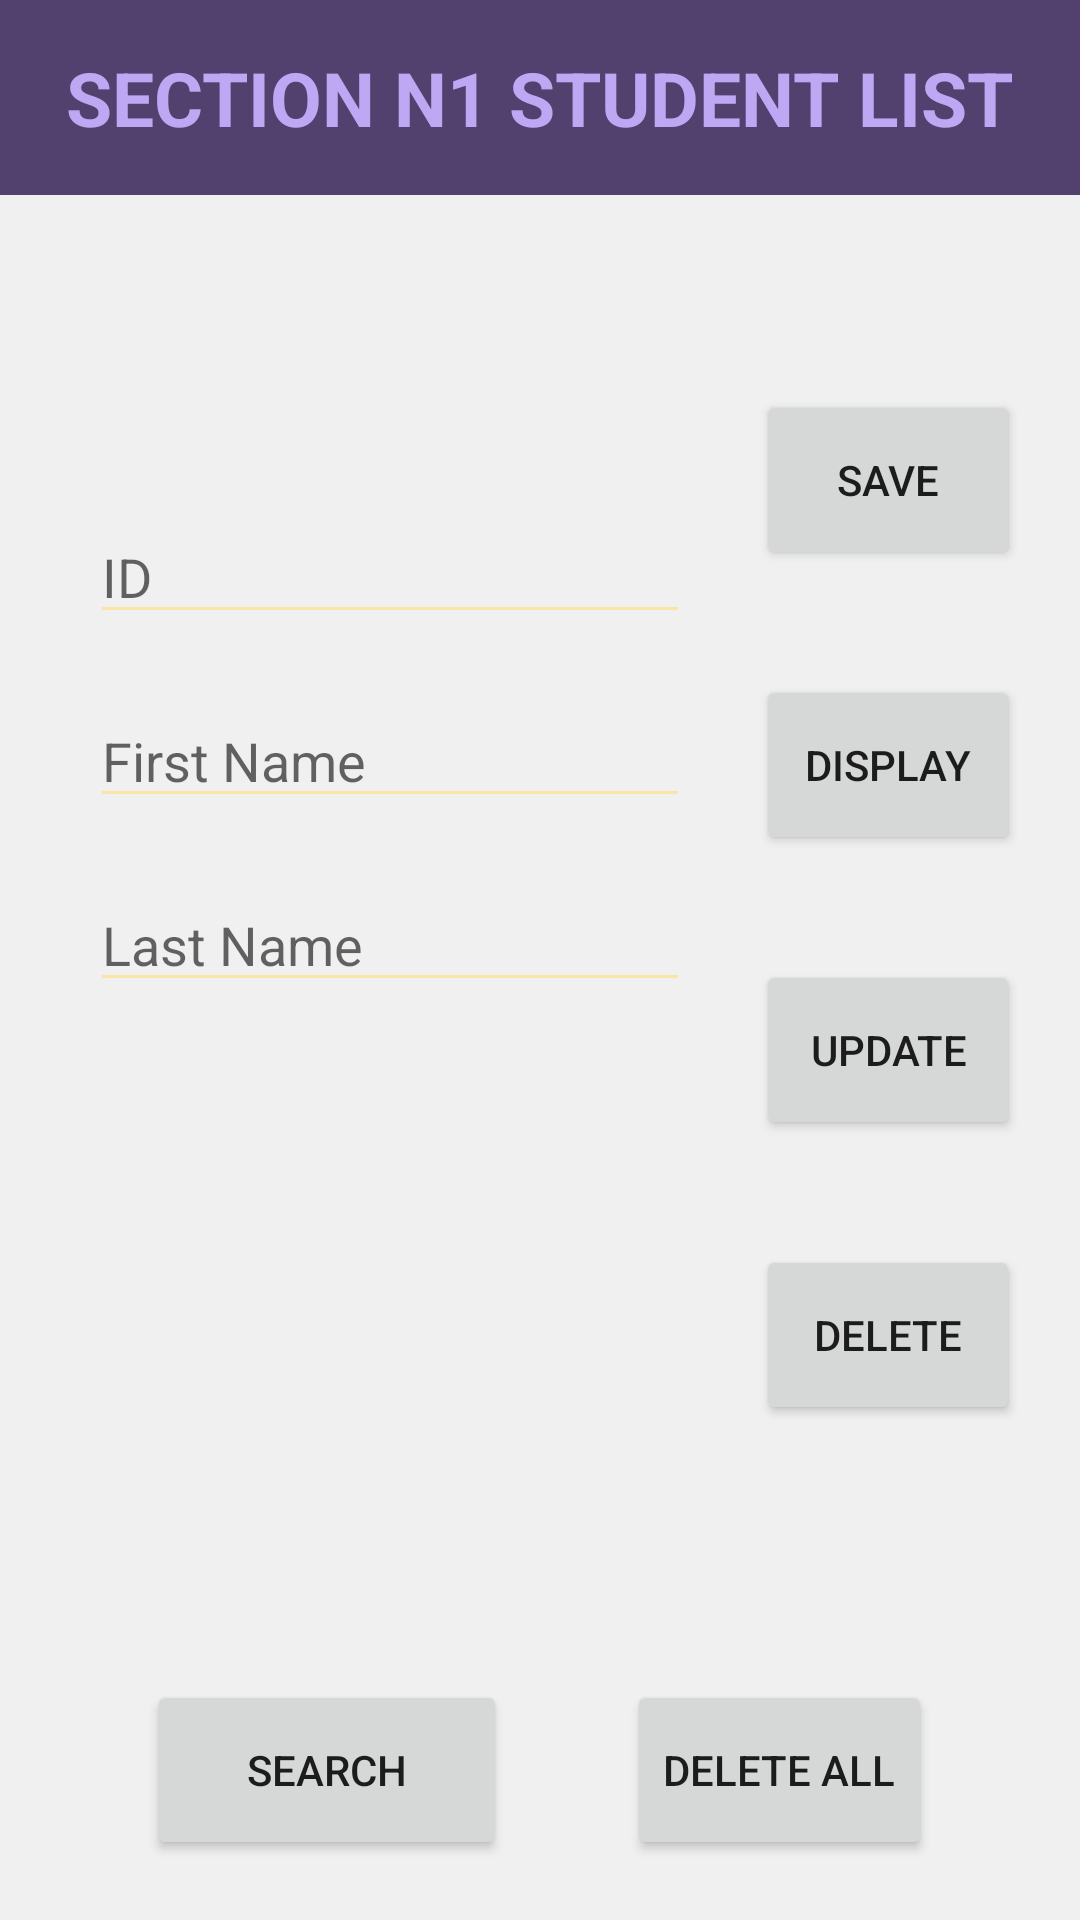

Produce the Android XML layout that renders to this screen, including the resource entries it uses.
<!-- AndroidManifest.xml: application theme Theme.SharedPreference2 -->
<!-- res/layout/activity_main.xml -->
<?xml version="1.0" encoding="utf-8"?>
<RelativeLayout xmlns:android="http://schemas.android.com/apk/res/android"
    xmlns:tools="http://schemas.android.com/tools"
    android:layout_width="match_parent"
    android:layout_height="match_parent"
    android:background="#F1F0F0"
    tools:context=".MainActivity">

    <RelativeLayout
        android:id="@+id/RelativeLayout"
        android:layout_width="match_parent"
        android:layout_height="65dp"
        android:background="#52416E"
        android:gravity="center">

        <TextView
            android:id="@+id/TextViewTitle"
            android:layout_width="wrap_content"
            android:layout_height="wrap_content"
            android:text="@string/section_n1_student_list"
            android:textAlignment="center"
            android:textAllCaps="true"
            android:textColor="#BEA8F3"
            android:textSize="25sp"
            android:textStyle="bold"/>

    </RelativeLayout>


    <LinearLayout
        android:id="@+id/LinearLayoutEditText"
        android:layout_width="wrap_content"
        android:layout_height="wrap_content"
        android:layout_marginStart="30dp"
        android:layout_marginTop="170dp"
        android:orientation="vertical">

        <EditText
            android:id="@+id/EditTextID"
            android:layout_width="200dp"
            android:layout_height="wrap_content"
            android:backgroundTint="#FAE5A7"
            android:hint="ID"
            android:textColor="@color/black"
            android:textSize="18sp" />

        <EditText
            android:id="@+id/EditTextFirstName"
            android:layout_width="200dp"
            android:layout_height="wrap_content"
            android:layout_marginTop="20dp"
            android:backgroundTint="#FAE5A7"
            android:hint="First Name"
            android:textColor="@color/black"
            android:textSize="18sp" />

        <EditText
            android:id="@+id/EditTextLastName"
            android:layout_width="200dp"
            android:layout_height="wrap_content"
            android:layout_marginTop="20dp"
            android:backgroundTint="#FAE5A7"
            android:hint="Last Name"
            android:textColor="@color/black"
            android:textSize="18sp" />


    </LinearLayout>

    <LinearLayout
        android:id="@+id/LinearLayoutButtonRight"
        android:layout_width="wrap_content"
        android:layout_height="wrap_content"
        android:layout_alignParentEnd="true"
        android:layout_marginTop="130dp"
        android:layout_marginEnd="20dp"
        android:orientation="vertical">

        <Button
            android:id="@+id/btnSave"
            android:layout_width="match_parent"
            android:layout_height="60dp"
            android:text="Save" />

        <Button
            android:id="@+id/btnDisplay"
            android:layout_width="match_parent"
            android:layout_height="60dp"
            android:layout_marginTop="35dp"
            android:text="Display" />

        <Button
            android:id="@+id/btnUpdate"
            android:layout_width="match_parent"
            android:layout_height="60dp"
            android:layout_marginTop="35dp"
            android:text="Update" />

        <Button
            android:id="@+id/btnDelete"
            android:layout_width="match_parent"
            android:layout_height="60dp"
            android:layout_marginTop="35dp"
            android:text="Delete" />
    </LinearLayout>

    <LinearLayout
        android:id="@+id/LinearLayoutButtonBottom"
        android:layout_width="match_parent"
        android:layout_height="wrap_content"
        android:layout_alignParentBottom="true"
        android:layout_marginBottom="20dp"
        android:gravity="center_horizontal"
        android:orientation="horizontal">

        <Button
            android:id="@+id/btnSearch"
            android:layout_width="120dp"
            android:layout_height="60dp"
            android:text="@string/search" />

        <Button
            android:id="@+id/btnDeleteAll"
            android:layout_width="wrap_content"
            android:layout_height="60dp"
            android:layout_marginStart="40dp"
            android:text="@string/delete_all" />

    </LinearLayout>

</RelativeLayout>
<!-- resources referenced by this layout -->
<resources>
  <string name="delete_all">Delete All</string>
  <string name="search">Search</string>
  <string name="section_n1_student_list">Section N1 Student List</string>
  <style name="Theme.SharedPreference2" parent="Theme.MaterialComponents.DayNight.NoActionBar">
          
          <item name="colorPrimary">@color/purple_500</item>
          <item name="colorPrimaryVariant">@color/purple_700</item>
          <item name="colorOnPrimary">@color/white</item>
          
          <item name="colorSecondary">@color/teal_200</item>
          <item name="colorSecondaryVariant">@color/teal_700</item>
          <item name="colorOnSecondary">@color/black</item>
          
          <item name="android:statusBarColor">#48395F</item>
          
      </style>
  <!-- not gathered from this repository: default colours our renderer supplied (Android Studio template values) -->
  <color name="purple_500">#FF6200EE</color>
  <color name="purple_700">#FF3700B3</color>
  <color name="teal_200">#FF03DAC5</color>
  <color name="teal_700">#FF018786</color>
  <color name="black">#FF000000</color>
  <color name="white">#FFFFFFFF</color>
</resources>
